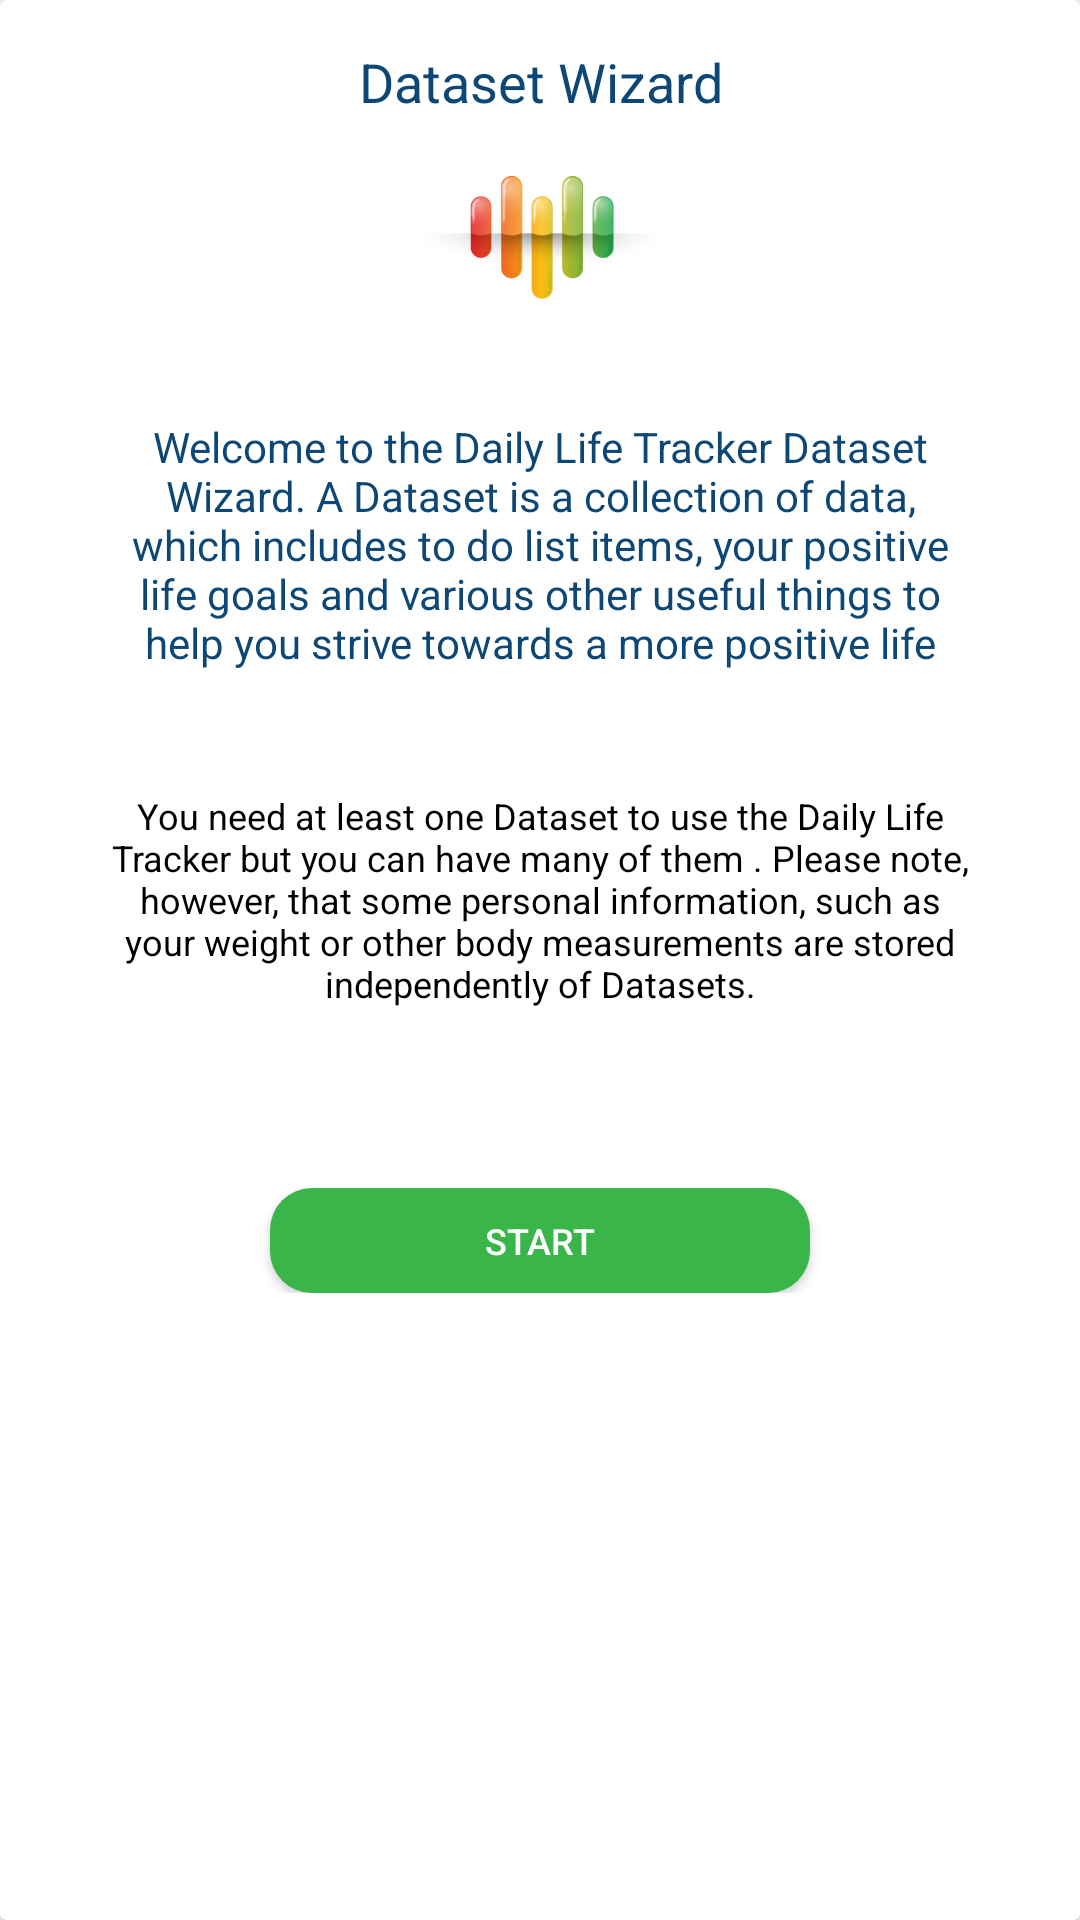

Android layout source for this screen:
<!-- AndroidManifest.xml: application theme AppTheme -->
<!-- res/layout/fragment_wizard_main.xml -->
<?xml version="1.0" encoding="utf-8"?>
<RelativeLayout xmlns:android="http://schemas.android.com/apk/res/android"
    xmlns:tools="http://schemas.android.com/tools"
    android:layout_width="match_parent"
    android:layout_height="match_parent">

    <android.support.v7.widget.CardView
        android:layout_width="match_parent"
        android:layout_height="match_parent"
        android:layout_below="@+id/wizard_toolbar">

        <LinearLayout
            android:layout_width="match_parent"
            android:layout_height="wrap_content"
            android:layout_marginTop="15dp"
            android:gravity="center"
            android:orientation="vertical">

            <TextView
                android:layout_width="wrap_content"
                android:layout_height="wrap_content"
                android:text="@string/wizard_title"
                android:textAlignment="center"
                android:textColor="@color/colorPrimary"
                android:textSize="18sp" />

            <ImageView
                android:layout_width="80dp"
                android:layout_height="80dp"
                android:src="@drawable/wizardicons_heart" />

            <TextView
                android:layout_width="wrap_content"
                android:layout_height="wrap_content"
                android:layout_marginLeft="40dp"
                android:layout_marginRight="40dp"
                android:layout_marginTop="20dp"
                android:text="@string/wizard_text"
                android:textAlignment="center"
                android:textColor="@color/colorPrimary"
                android:textSize="14sp" />

            <TextView
                android:layout_width="wrap_content"
                android:layout_height="wrap_content"
                android:layout_marginLeft="35dp"
                android:layout_marginRight="35dp"
                android:layout_marginTop="40dp"
                android:text="@string/wizard_small_text"
                android:textAlignment="center"
                android:textColor="@color/Black"
                android:textSize="12sp" />

            <Button
                android:id="@+id/btn_start"
                android:layout_width="180dp"
                android:layout_height="35dp"
                android:layout_gravity="center|bottom"
                android:layout_marginTop="60dp"
                android:background="@drawable/green_btn_bg"
                android:text="Start"
                android:textColor="@color/White"
                android:textSize="12sp" />
        </LinearLayout>
    </android.support.v7.widget.CardView>
</RelativeLayout>
<!-- resources referenced by this layout -->
<resources>
  <color name="Black">#000000</color>
  <color name="White">#FFFFFF</color>
  <color name="colorPrimary">#0D4775</color>
  <!-- drawable green_btn_bg (drawable) -->
  <?xml version="1.0" encoding="utf-8"?>
  <shape xmlns:android="http://schemas.android.com/apk/res/android">
      <solid android:color="#3AB54A" />
      <corners android:radius="14dp" />
  </shape>
  <!-- drawable wizardicons_heart: png bitmap (drawable-xhdpi, 20678 bytes) -->
  <string name="wizard_small_text">You need at least one Dataset to use the Daily Life Tracker but you can have many of them
      . Please note, however, that some personal information, such as your weight or other body measurements are stored independently of Datasets.</string>
  <string name="wizard_text">Welcome to the Daily Life Tracker Dataset Wizard. A Dataset is a collection of data, which
      includes to do list items, your positive life goals and various other useful things to help you strive towards a more positive life</string>
  <string name="wizard_title">Dataset Wizard</string>
  <style name="AppTheme" parent="Theme.AppCompat.Light.NoActionBar">
          
          <item name="colorPrimary">@color/colorPrimary</item>
          <item name="colorPrimaryDark">@color/colorPrimaryDark</item>
      </style>
  <color name="colorPrimaryDark">#0D4775</color>
</resources>
